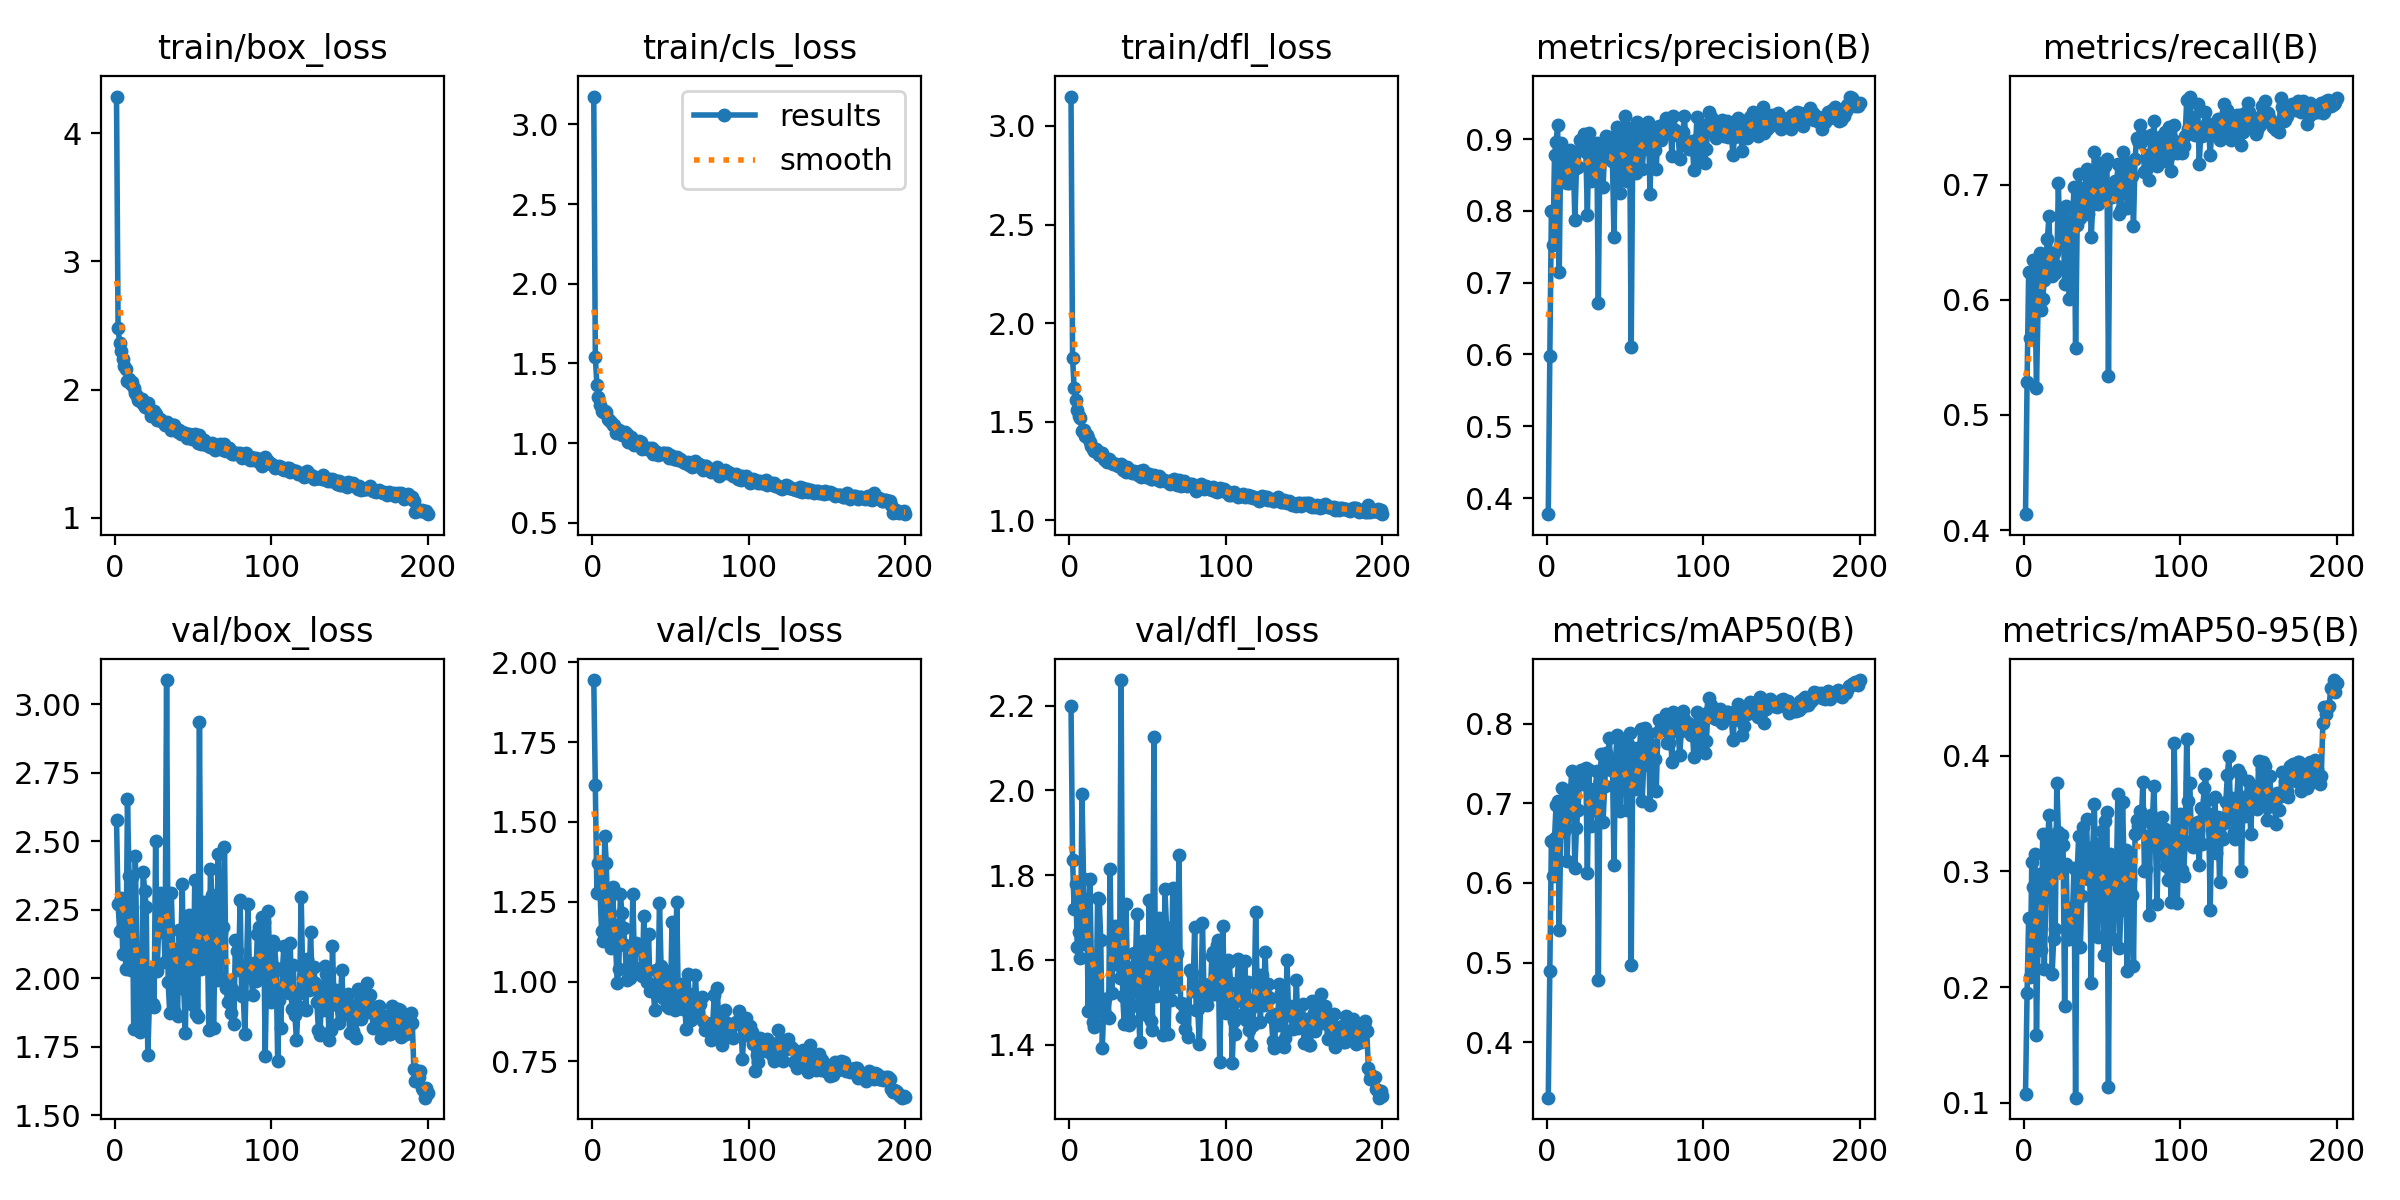

Values plotted in this chart, from the file beside it:
epoch, train/box_loss, train/cls_loss, train/dfl_loss, metrics/precision(B), metrics/recall(B), metrics/mAP50(B), metrics/mAP50-95(B), val/box_loss, val/cls_loss, val/dfl_loss, lr/pg0, lr/pg1, lr/pg2
1, 4.285, 3.175, 3.149, 0.3776, 0.4138, 0.3305, 0.1077, 2.578, 1.944, 2.2, 0.0006608, 0.0006608, 0.0006608
2, 2.479, 1.54, 1.822, 0.5985, 0.5287, 0.4897, 0.1954, 2.27, 1.614, 1.836, 0.001321, 0.001321, 0.001321
3, 2.365, 1.366, 1.669, 0.8, 0.624, 0.6529, 0.2602, 2.172, 1.276, 1.719, 0.001974, 0.001974, 0.001974
4, 2.301, 1.289, 1.61, 0.7518, 0.5671, 0.6087, 0.2084, 2.293, 1.373, 1.779, 0.00197, 0.00197, 0.00197
5, 2.235, 1.238, 1.558, 0.878, 0.5681, 0.6562, 0.308, 2.089, 1.282, 1.63, 0.00196, 0.00196, 0.00196
6, 2.184, 1.204, 1.529, 0.8957, 0.6345, 0.6981, 0.2863, 2.173, 1.157, 1.666, 0.00195, 0.00195, 0.00195
7, 2.16, 1.197, 1.519, 0.919, 0.6151, 0.7027, 0.3152, 2.034, 1.128, 1.604, 0.001941, 0.001941, 0.001941
8, 2.067, 1.199, 1.453, 0.715, 0.5232, 0.5413, 0.1584, 2.653, 1.456, 1.992, 0.001931, 0.001931, 0.001931
9, 2.084, 1.196, 1.458, 0.894, 0.5928, 0.6639, 0.2435, 2.374, 1.372, 1.791, 0.001921, 0.001921, 0.001921
10, 2.043, 1.148, 1.431, 0.8717, 0.6404, 0.7189, 0.2979, 2.031, 1.19, 1.638, 0.001911, 0.001911, 0.001911
11, 2.061, 1.145, 1.431, 0.8404, 0.5911, 0.665, 0.2319, 2.369, 1.257, 1.744, 0.001901, 0.001901, 0.001901
12, 2.016, 1.134, 1.419, 0.8619, 0.601, 0.7065, 0.3328, 1.816, 1.106, 1.479, 0.001891, 0.001891, 0.001891
13, 1.971, 1.115, 1.396, 0.8389, 0.6174, 0.628, 0.2157, 2.447, 1.295, 1.792, 0.001881, 0.001881, 0.001881
14, 1.947, 1.112, 1.378, 0.8392, 0.6341, 0.6872, 0.279, 2.103, 1.176, 1.598, 0.001871, 0.001871, 0.001871
15, 1.917, 1.066, 1.361, 0.8843, 0.6528, 0.7087, 0.3209, 1.834, 1.109, 1.452, 0.001861, 0.001861, 0.001861
16, 1.914, 1.067, 1.353, 0.8779, 0.6727, 0.7406, 0.3484, 1.804, 0.9959, 1.442, 0.001852, 0.001852, 0.001852
17, 1.929, 1.083, 1.361, 0.8719, 0.624, 0.719, 0.3273, 1.865, 1.04, 1.478, 0.001842, 0.001842, 0.001842
18, 1.891, 1.064, 1.346, 0.7874, 0.6207, 0.6181, 0.2114, 2.389, 1.273, 1.747, 0.001832, 0.001832, 0.001832
19, 1.864, 1.049, 1.33, 0.8594, 0.6404, 0.6692, 0.2417, 2.319, 1.215, 1.745, 0.001822, 0.001822, 0.001822
20, 1.888, 1.062, 1.342, 0.8616, 0.6236, 0.692, 0.2502, 2.26, 1.167, 1.647, 0.001812, 0.001812, 0.001812
21, 1.898, 1.07, 1.34, 0.8991, 0.6293, 0.7306, 0.3769, 1.72, 1.113, 1.392, 0.001802, 0.001802, 0.001802
22, 1.847, 1.056, 1.314, 0.8953, 0.7012, 0.7422, 0.3345, 1.91, 1.004, 1.498, 0.001792, 0.001792, 0.001792
23, 1.794, 1.008, 1.308, 0.888, 0.647, 0.7246, 0.3003, 2.022, 1.042, 1.508, 0.001782, 0.001782, 0.001782
24, 1.8, 1.018, 1.297, 0.9074, 0.6568, 0.7423, 0.3313, 1.905, 1.012, 1.467, 0.001772, 0.001772, 0.001772
25, 1.831, 1.039, 1.312, 0.8822, 0.6765, 0.7436, 0.3225, 1.894, 1.071, 1.463, 0.001762, 0.001762, 0.001762
26, 1.808, 1.018, 1.301, 0.794, 0.6141, 0.6126, 0.1835, 2.502, 1.273, 1.815, 0.001752, 0.001752, 0.001752
27, 1.765, 0.9881, 1.293, 0.9081, 0.6813, 0.7414, 0.3062, 2.027, 1.046, 1.522, 0.001743, 0.001743, 0.001743
28, 1.766, 0.9975, 1.284, 0.8421, 0.6654, 0.6715, 0.2414, 2.2, 1.119, 1.633, 0.001733, 0.001733, 0.001733
29, 1.769, 0.9971, 1.286, 0.8832, 0.601, 0.6911, 0.2418, 2.312, 1.104, 1.679, 0.001723, 0.001723, 0.001723
30, 1.757, 1.012, 1.286, 0.8451, 0.6628, 0.7184, 0.2682, 2.169, 1.109, 1.59, 0.001713, 0.001713, 0.001713
31, 1.745, 1.005, 1.274, 0.8707, 0.6667, 0.7115, 0.263, 2.213, 1.1, 1.635, 0.001703, 0.001703, 0.001703
32, 1.727, 0.9636, 1.276, 0.8948, 0.6981, 0.7407, 0.3027, 2.059, 1.016, 1.558, 0.001693, 0.001693, 0.001693
33, 1.748, 0.9692, 1.288, 0.6715, 0.5583, 0.4777, 0.1046, 3.089, 1.205, 2.261, 0.001683, 0.001683, 0.001683
34, 1.72, 0.9666, 1.258, 0.8892, 0.665, 0.7268, 0.2999, 1.985, 1.031, 1.516, 0.001673, 0.001673, 0.001673
35, 1.72, 0.9643, 1.265, 0.8888, 0.709, 0.7615, 0.3305, 1.874, 0.997, 1.45, 0.001663, 0.001663, 0.001663
36, 1.687, 0.9704, 1.246, 0.8329, 0.6713, 0.6761, 0.2344, 2.311, 1.149, 1.731, 0.001654, 0.001654, 0.001654
37, 1.726, 0.9571, 1.271, 0.8828, 0.6814, 0.7213, 0.2788, 2.107, 0.9712, 1.583, 0.001644, 0.001644, 0.001644
38, 1.723, 0.9681, 1.254, 0.9042, 0.6971, 0.7633, 0.3385, 1.88, 0.988, 1.445, 0.001634, 0.001634, 0.001634
39, 1.683, 0.9317, 1.255, 0.8875, 0.6929, 0.7466, 0.3063, 2.057, 0.97, 1.549, 0.001624, 0.001624, 0.001624
40, 1.67, 0.9516, 1.242, 0.9024, 0.7134, 0.7816, 0.3451, 1.864, 0.9099, 1.454, 0.001614, 0.001614, 0.001614
41, 1.685, 0.9405, 1.249, 0.8938, 0.6749, 0.7422, 0.2932, 2.176, 1.035, 1.615, 0.001604, 0.001604, 0.001604
42, 1.657, 0.9273, 1.247, 0.8701, 0.7028, 0.7515, 0.3025, 2.071, 0.9752, 1.561, 0.001594, 0.001594, 0.001594
43, 1.666, 0.9349, 1.242, 0.7641, 0.6542, 0.622, 0.2033, 2.345, 1.247, 1.708, 0.001584, 0.001584, 0.001584
44, 1.655, 0.9307, 1.232, 0.8926, 0.6831, 0.7558, 0.3211, 1.96, 1.049, 1.491, 0.001574, 0.001574, 0.001574
45, 1.665, 0.9401, 1.248, 0.9172, 0.728, 0.7852, 0.3584, 1.799, 0.9491, 1.406, 0.001564, 0.001564, 0.001564
46, 1.624, 0.9372, 1.221, 0.867, 0.6959, 0.7438, 0.2759, 2.172, 0.9651, 1.597, 0.001554, 0.001554, 0.001554
47, 1.652, 0.9301, 1.256, 0.8246, 0.6831, 0.6901, 0.2437, 2.229, 1.034, 1.644, 0.001545, 0.001545, 0.001545
48, 1.642, 0.9366, 1.229, 0.9127, 0.7192, 0.7801, 0.3173, 1.991, 0.9233, 1.504, 0.001535, 0.001535, 0.001535
49, 1.614, 0.9048, 1.221, 0.8937, 0.7159, 0.7595, 0.3246, 1.906, 0.9178, 1.481, 0.001525, 0.001525, 0.001525
50, 1.646, 0.9269, 1.234, 0.9316, 0.7028, 0.7744, 0.3348, 1.902, 0.9293, 1.468, 0.001515, 0.001515, 0.001515
51, 1.653, 0.9202, 1.234, 0.8413, 0.6878, 0.6918, 0.2282, 2.36, 1.186, 1.741, 0.001505, 0.001505, 0.001505
52, 1.615, 0.8988, 1.211, 0.916, 0.716, 0.7741, 0.3437, 1.871, 0.9329, 1.456, 0.001495, 0.001495, 0.001495
53, 1.581, 0.9011, 1.21, 0.9028, 0.7225, 0.7878, 0.3518, 1.859, 0.9111, 1.435, 0.001485, 0.001485, 0.001485
54, 1.647, 0.9116, 1.228, 0.6101, 0.5337, 0.4969, 0.1137, 2.937, 1.249, 2.126, 0.001475, 0.001475, 0.001475
55, 1.572, 0.8929, 1.21, 0.8947, 0.6977, 0.759, 0.3155, 2.032, 0.9485, 1.515, 0.001465, 0.001465, 0.001465
56, 1.584, 0.8987, 1.211, 0.9071, 0.6891, 0.7624, 0.3097, 2.043, 0.9171, 1.555, 0.001455, 0.001455, 0.001455
57, 1.61, 0.8903, 1.227, 0.8524, 0.6921, 0.7182, 0.2415, 2.279, 0.9929, 1.698, 0.001446, 0.001446, 0.001446
58, 1.565, 0.8779, 1.201, 0.9232, 0.7028, 0.7687, 0.3004, 2.138, 0.9144, 1.604, 0.001436, 0.001436, 0.001436
59, 1.572, 0.8752, 1.208, 0.8824, 0.6913, 0.7473, 0.2902, 2.148, 0.9397, 1.607, 0.001426, 0.001426, 0.001426
60, 1.576, 0.877, 1.206, 0.9192, 0.7176, 0.7925, 0.3666, 1.812, 0.8522, 1.421, 0.001416, 0.001416, 0.001416
... 140 more rows
